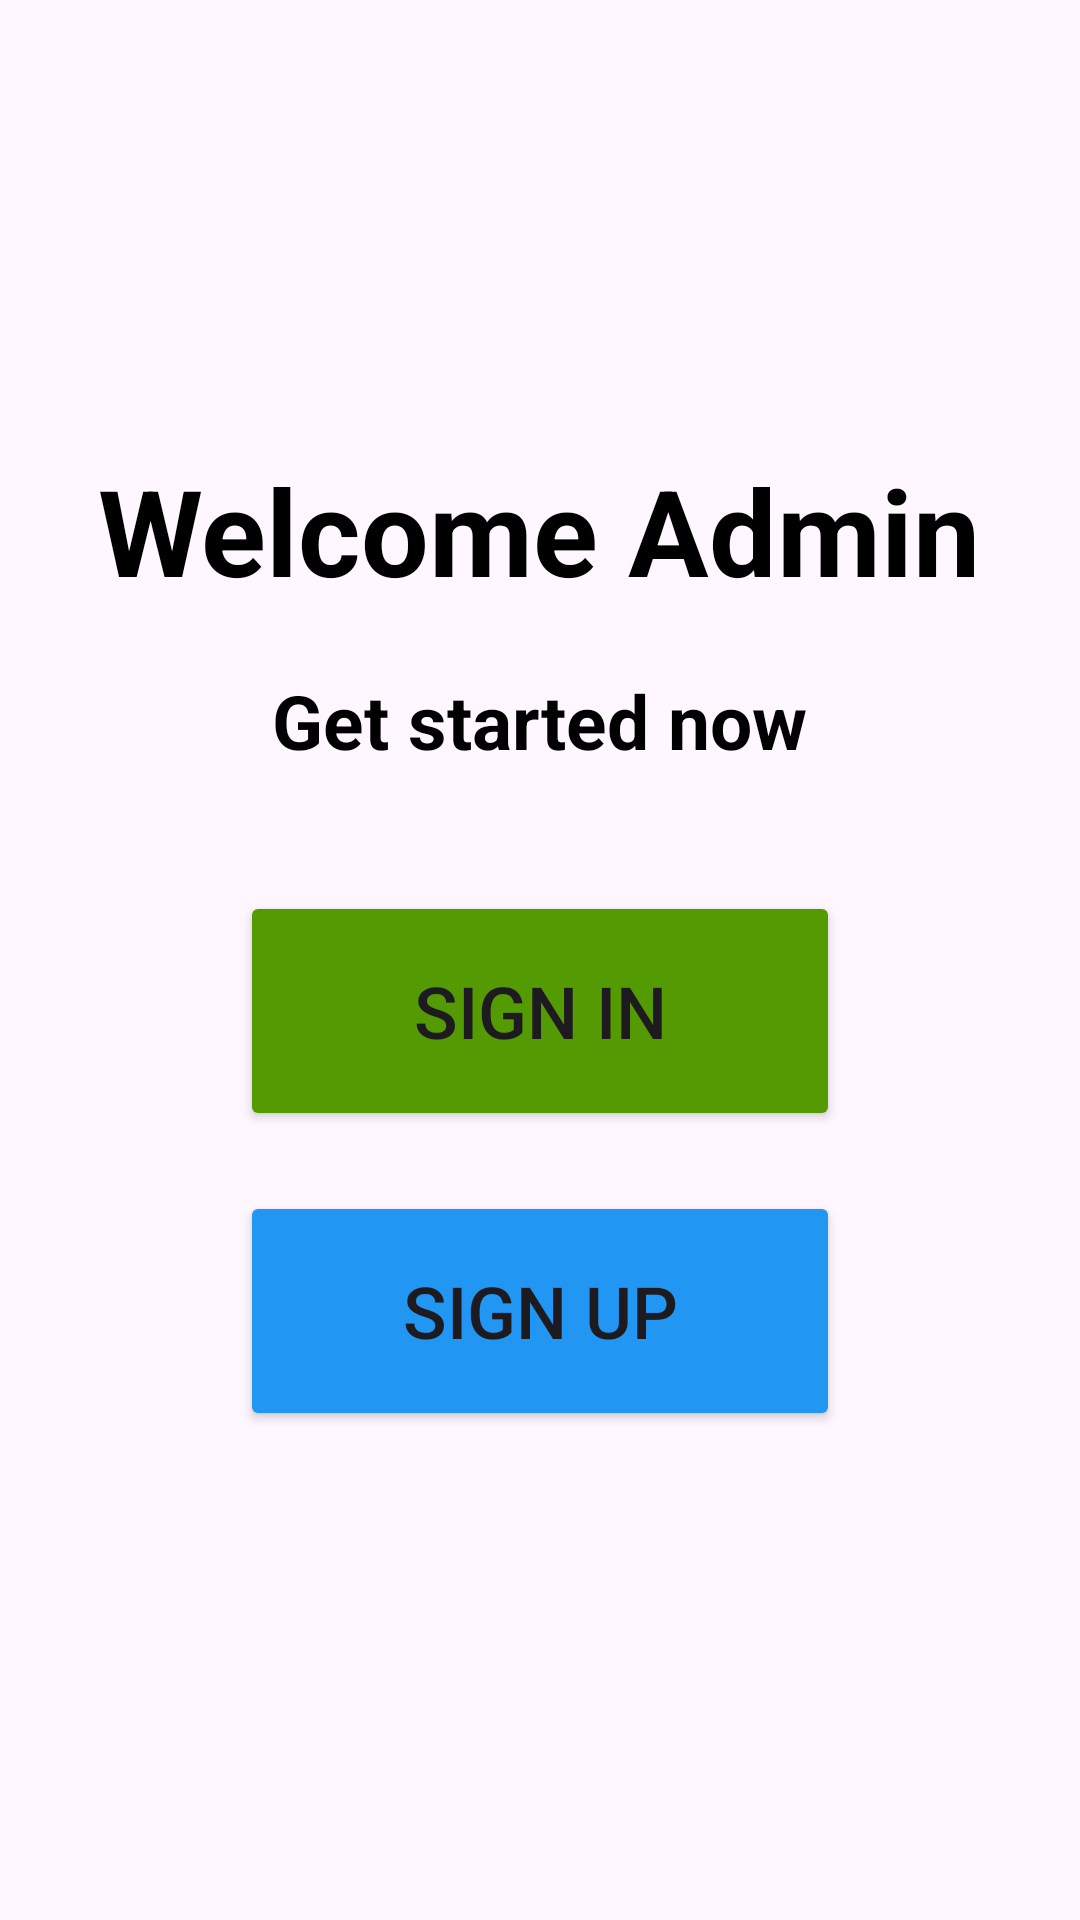

Produce the Android XML layout that renders to this screen, including the resource entries it uses.
<!-- AndroidManifest.xml: application theme Theme.Food_Deliver_MobileApp -->
<!-- res/layout/activity_admin_start.xml -->
<?xml version="1.0" encoding="utf-8"?>
<RelativeLayout xmlns:android="http://schemas.android.com/apk/res/android"
    xmlns:app="http://schemas.android.com/apk/res-auto"
    xmlns:tools="http://schemas.android.com/tools"
    android:id="@+id/admin_main"
    android:layout_width="match_parent"
    android:layout_height="match_parent"
    tools:context=".AdminStartActivity">

    <TextView
        android:id="@+id/welcome_admin_text"
        android:layout_width="wrap_content"
        android:layout_height="wrap_content"
        android:layout_centerHorizontal="true"
        android:layout_marginTop="150dp"
        android:text="Welcome Admin"
        android:textSize="40sp"
        android:textStyle="bold"
        android:textColor="#000000" />

    <TextView
        android:id="@+id/get_started_admin_text"
        android:layout_width="wrap_content"
        android:layout_height="wrap_content"
        android:layout_below="@id/welcome_admin_text"
        android:layout_centerHorizontal="true"
        android:layout_marginTop="20dp"
        android:text="Get started now"
        android:textStyle="bold"
        android:textSize="25sp"
        android:textColor="#000000" />

    <Button
        android:id="@+id/admin_register_button"
        android:layout_width="200dp"
        android:layout_height="80dp"
        android:layout_below="@id/admin_sign_in_button"
        android:layout_centerHorizontal="true"
        android:layout_marginTop="20dp"
        android:backgroundTint="#2196F3"
        android:text="Sign Up"
        android:textSize="24sp" />

    <Button
        android:id="@+id/admin_sign_in_button"
        android:layout_width="200dp"
        android:layout_height="80dp"
        android:layout_below="@id/get_started_admin_text"
        android:layout_centerHorizontal="true"
        android:layout_marginTop="40dp"
        android:backgroundTint="#549A03"
        android:text="Sign in"
        android:textSize="24sp" />


</RelativeLayout>
<!-- resources referenced by this layout -->
<resources>
  <style name="Theme.Food_Deliver_MobileApp" parent="Base.Theme.Food_Deliver_MobileApp" />
  <style name="Base.Theme.Food_Deliver_MobileApp" parent="Theme.Material3.DayNight.NoActionBar">
          
          
      </style>
</resources>
